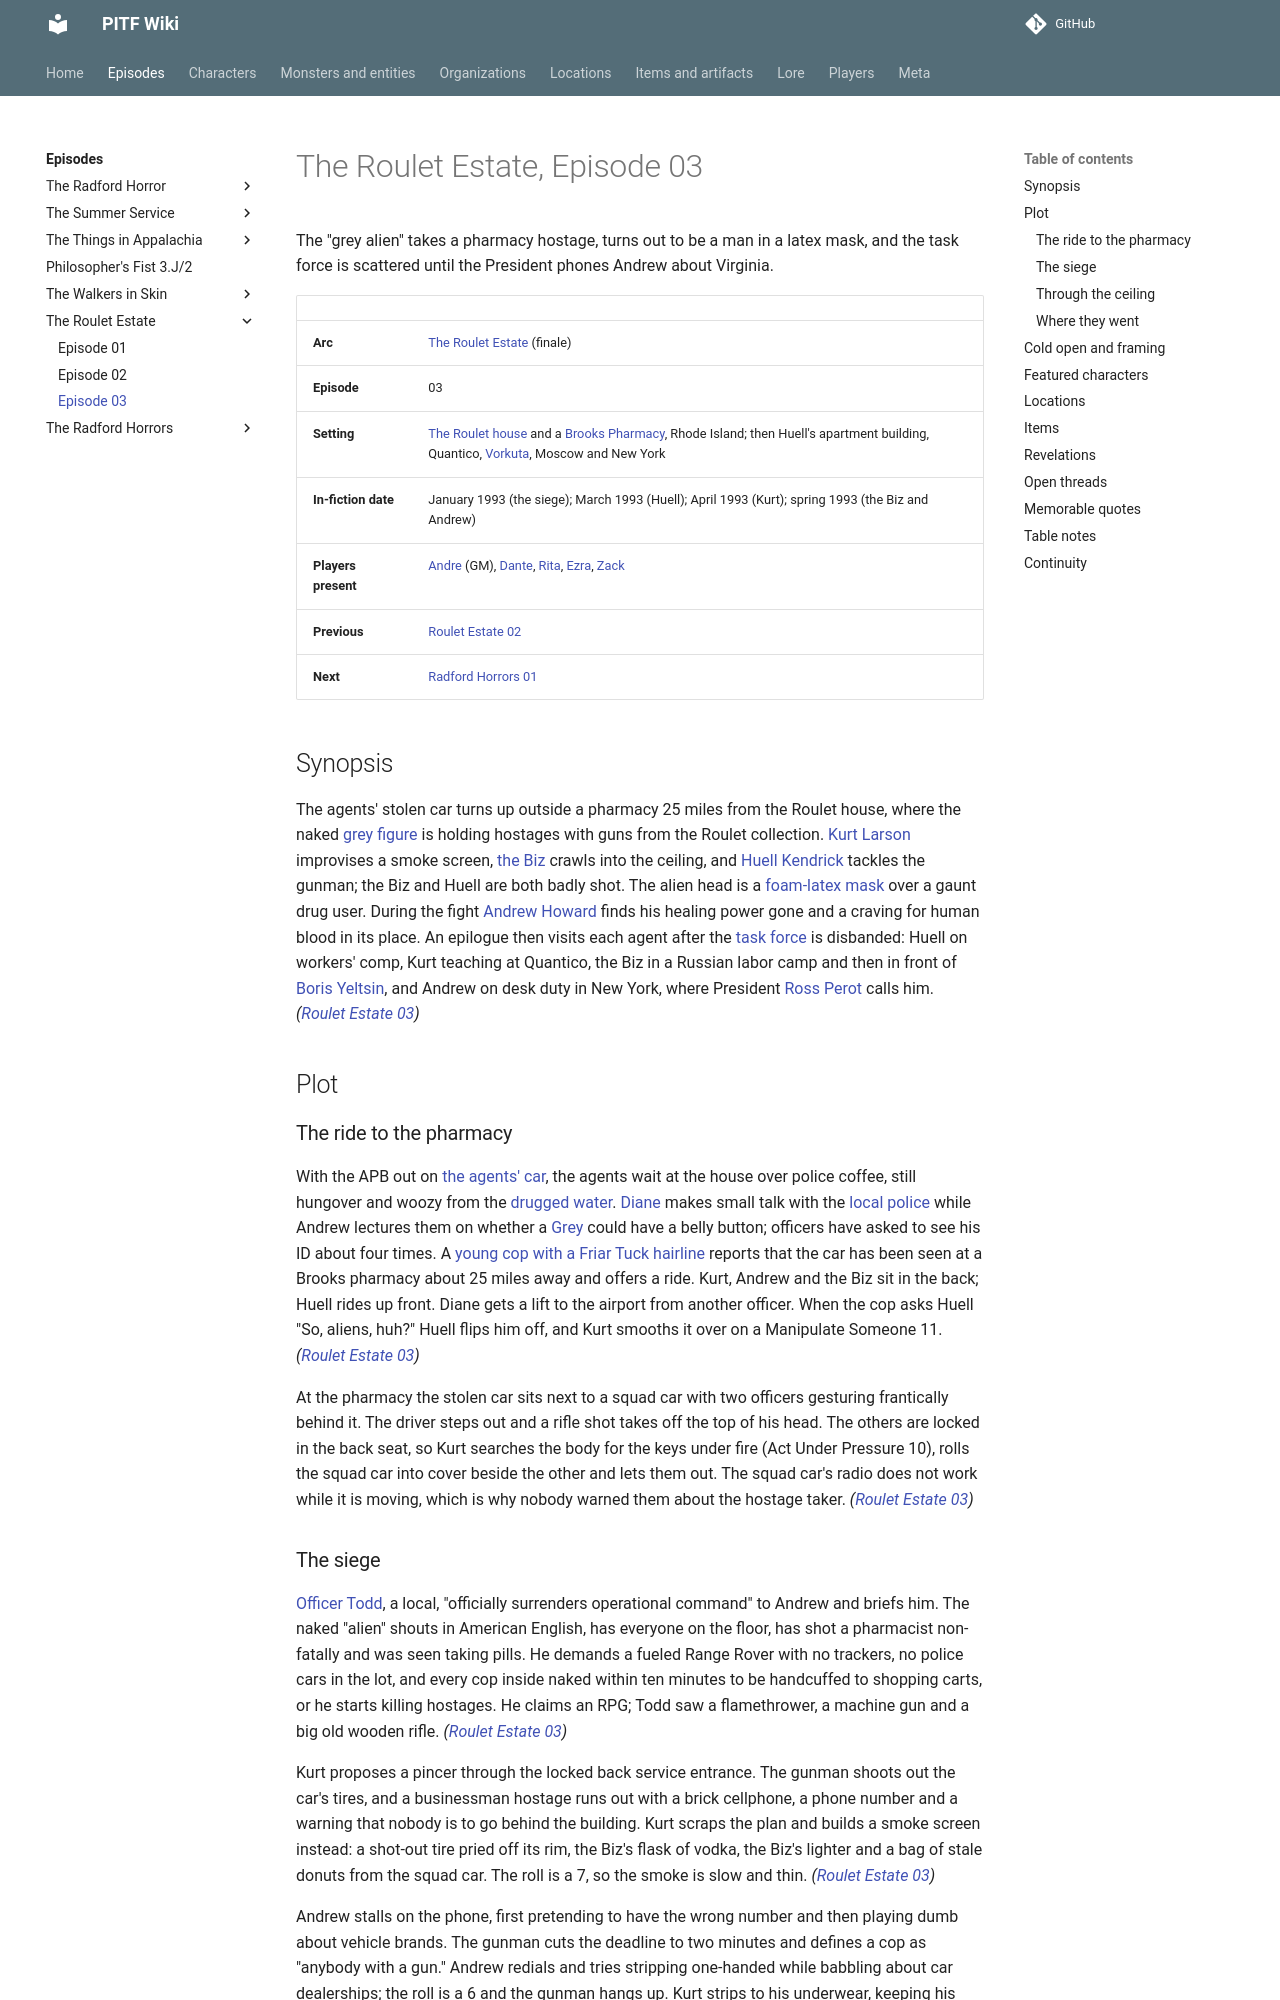

repository: AndreTInfante/pitf-wiki · page: episodes/roulet-estate/03/index.html · generator: mkdocs

# The Roulet Estate, Episode 03

The "grey alien" takes a pharmacy hostage, turns out to be a man in a latex mask, and the task force is scattered until the President phones Andrew about Virginia.

| | |
|---|---|
| **Arc** | [The Roulet Estate](index.md) (finale) |
| **Episode** | 03 |
| **Setting** | [The Roulet house](../../locations/roulet-house.md) and a [Brooks Pharmacy](../../locations/brooks-pharmacy.md), Rhode Island; then Huell's apartment building, Quantico, [Vorkuta](../../locations/vorkuta-corrective-labor-camp.md), Moscow and New York |
| **In-fiction date** | January 1993 (the siege); March 1993 (Huell); April 1993 (Kurt); spring 1993 (the Biz and Andrew) |
| **Players present** | [Andre](../../players/andre.md) (GM), [Dante](../../players/dante.md), [Rita](../../players/rita.md), [Ezra](../../players/ezra.md), [Zack](../../players/zack.md) |
| **Previous** | [Roulet Estate 02](02.md) |
| **Next** | [Radford Horrors 01](../radford-horrors/01.md) |

## Synopsis

The agents' stolen car turns up outside a pharmacy 25 miles from the Roulet house, where the naked [grey figure](../../monsters/roulet-intruder.md) is holding hostages with guns from the Roulet collection. [Kurt Larson](../../characters/kurt-larson.md) improvises a smoke screen, [the Biz](../../characters/dick-baxter.md) crawls into the ceiling, and [Huell Kendrick](../../characters/huell-kendrick.md) tackles the gunman; the Biz and Huell are both badly shot. The alien head is a [foam-latex mask](../../items/alien-mask.md) over a gaunt drug user. During the fight [Andrew Howard](../../characters/andrew-howard.md) finds his healing power gone and a craving for human blood in its place. An epilogue then visits each agent after the [task force](../../organizations/paranatural-incident-task-force.md) is disbanded: Huell on workers' comp, Kurt teaching at Quantico, the Biz in a Russian labor camp and then in front of [Boris Yeltsin](../../characters/boris-yeltsin.md), and Andrew on desk duty in New York, where President [Ross Perot](../../characters/ross-perot.md) calls him. *([Roulet Estate 03](03.md))*

## Plot

### The ride to the pharmacy

With the APB out on [the agents' car](../../items/agents-car.md), the agents wait at the house over police coffee, still hungover and woozy from the [drugged water](../../lore/drugged-water.md). [Diane](../../characters/diane.md) makes small talk with the [local police](../../organizations/rhode-island-police.md) while Andrew lectures them on whether a [Grey](../../monsters/greys.md) could have a belly button; officers have asked to see his ID about four times. A [young cop with a Friar Tuck hairline](../../characters/young-balding-cop.md) reports that the car has been seen at a Brooks pharmacy about 25 miles away and offers a ride. Kurt, Andrew and the Biz sit in the back; Huell rides up front. Diane gets a lift to the airport from another officer. When the cop asks Huell "So, aliens, huh?" Huell flips him off, and Kurt smooths it over on a Manipulate Someone 11. *([Roulet Estate 03](03.md))*

At the pharmacy the stolen car sits next to a squad car with two officers gesturing frantically behind it. The driver steps out and a rifle shot takes off the top of his head. The others are locked in the back seat, so Kurt searches the body for the keys under fire (Act Under Pressure 10), rolls the squad car into cover beside the other and lets them out. The squad car's radio does not work while it is moving, which is why nobody warned them about the hostage taker. *([Roulet Estate 03](03.md))*
